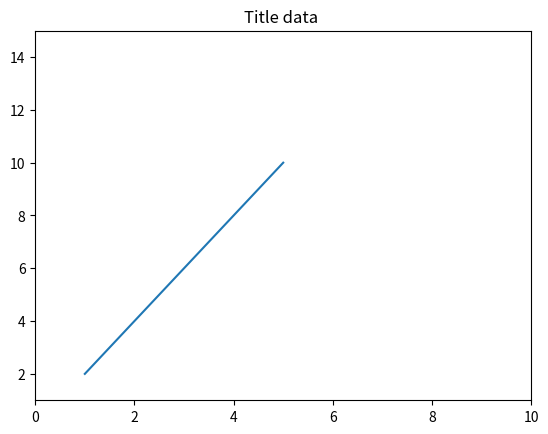

The script that saved this image:
import matplotlib.pyplot as plt
x=[1,2,3,4,5]
y=[2,4,6,8,10]
plt.plot(x,y)
plt.axis([0,10,1,15])
plt.title("Title data ")
plt.show()

plt.close()
plt.show()
